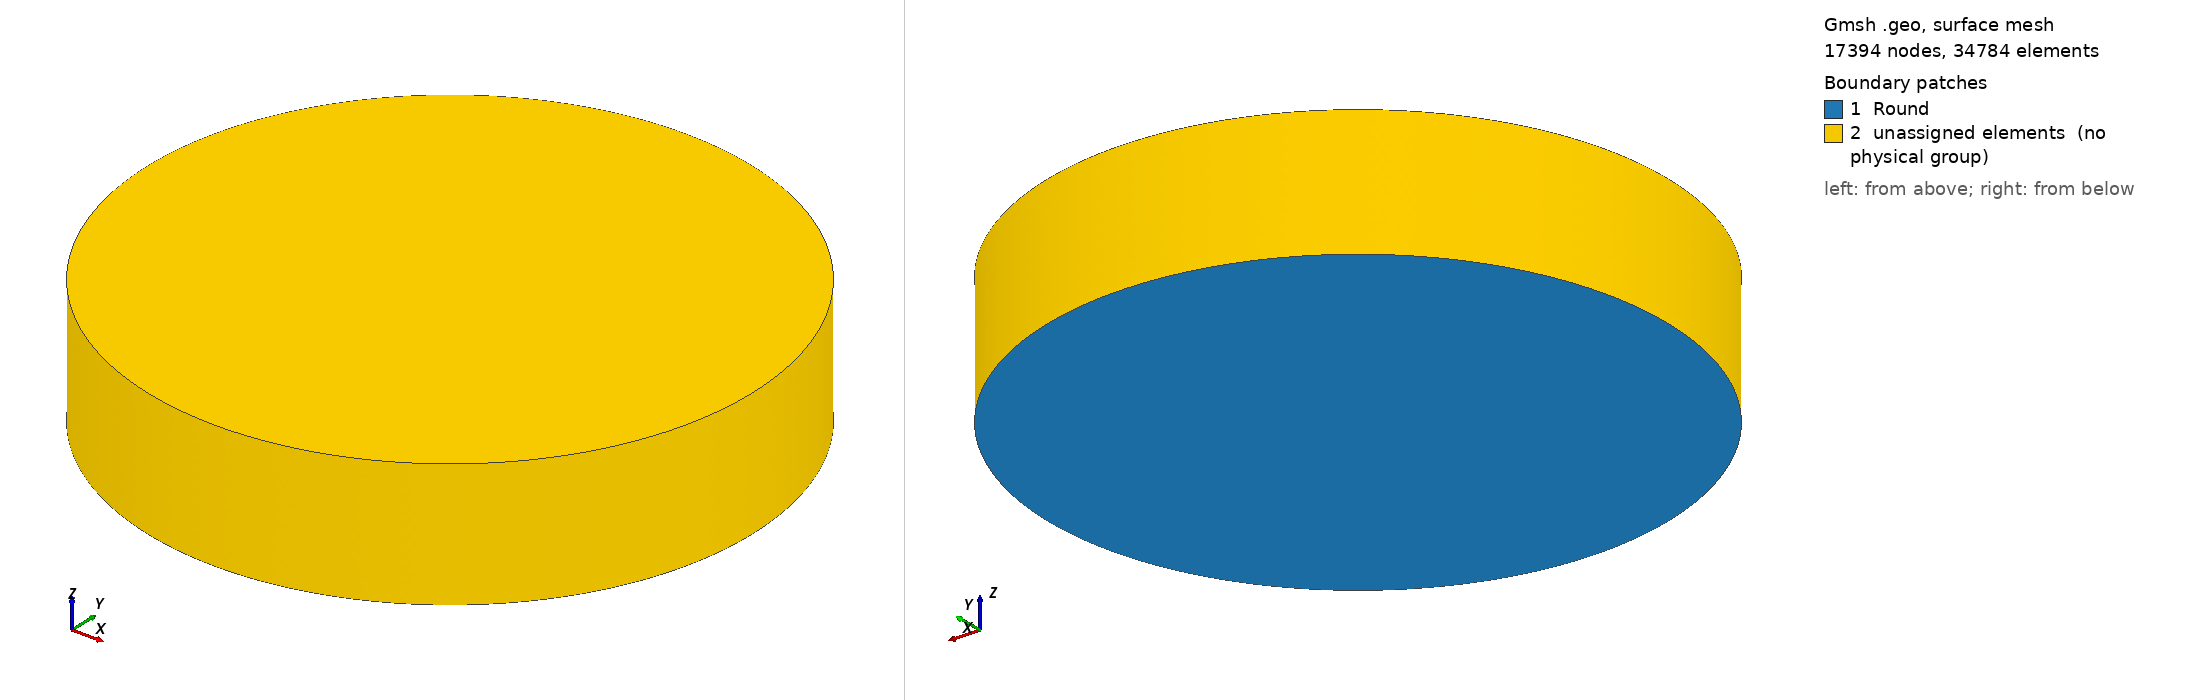

Gmsh geometry script, surface-meshed: 17394 nodes, 34784 surface elements. Boundary patches (legend numbers): 1 Round, 2 unassigned elements (no physical group). Left view from above one corner, right view from below the opposite corner. Legend entries are the model's physical surfaces; 'unassigned elements' are surfaces in no physical group. The drawing asked Gmsh for element sizes between 1% and 20% of the model's largest extent; the script's own settings can give other sizes.

=== Disc.geo (drawn) ===
SetFactory("OpenCASCADE");

Circle(1) = {0, 0, 0, 0.286 / 2};

Curve Loop(1) = {1};

Plane Surface(1) = {1};

Physical Curve(1) = {1};
Physical Surface("Round") = {1};

Extrude {0, 0, 0.06} { Surface{1}; }

Physical Volume ("Disc", 1) = {1};

Mesh.CharacteristicLengthMax = 0.0035;
Mesh 3;
